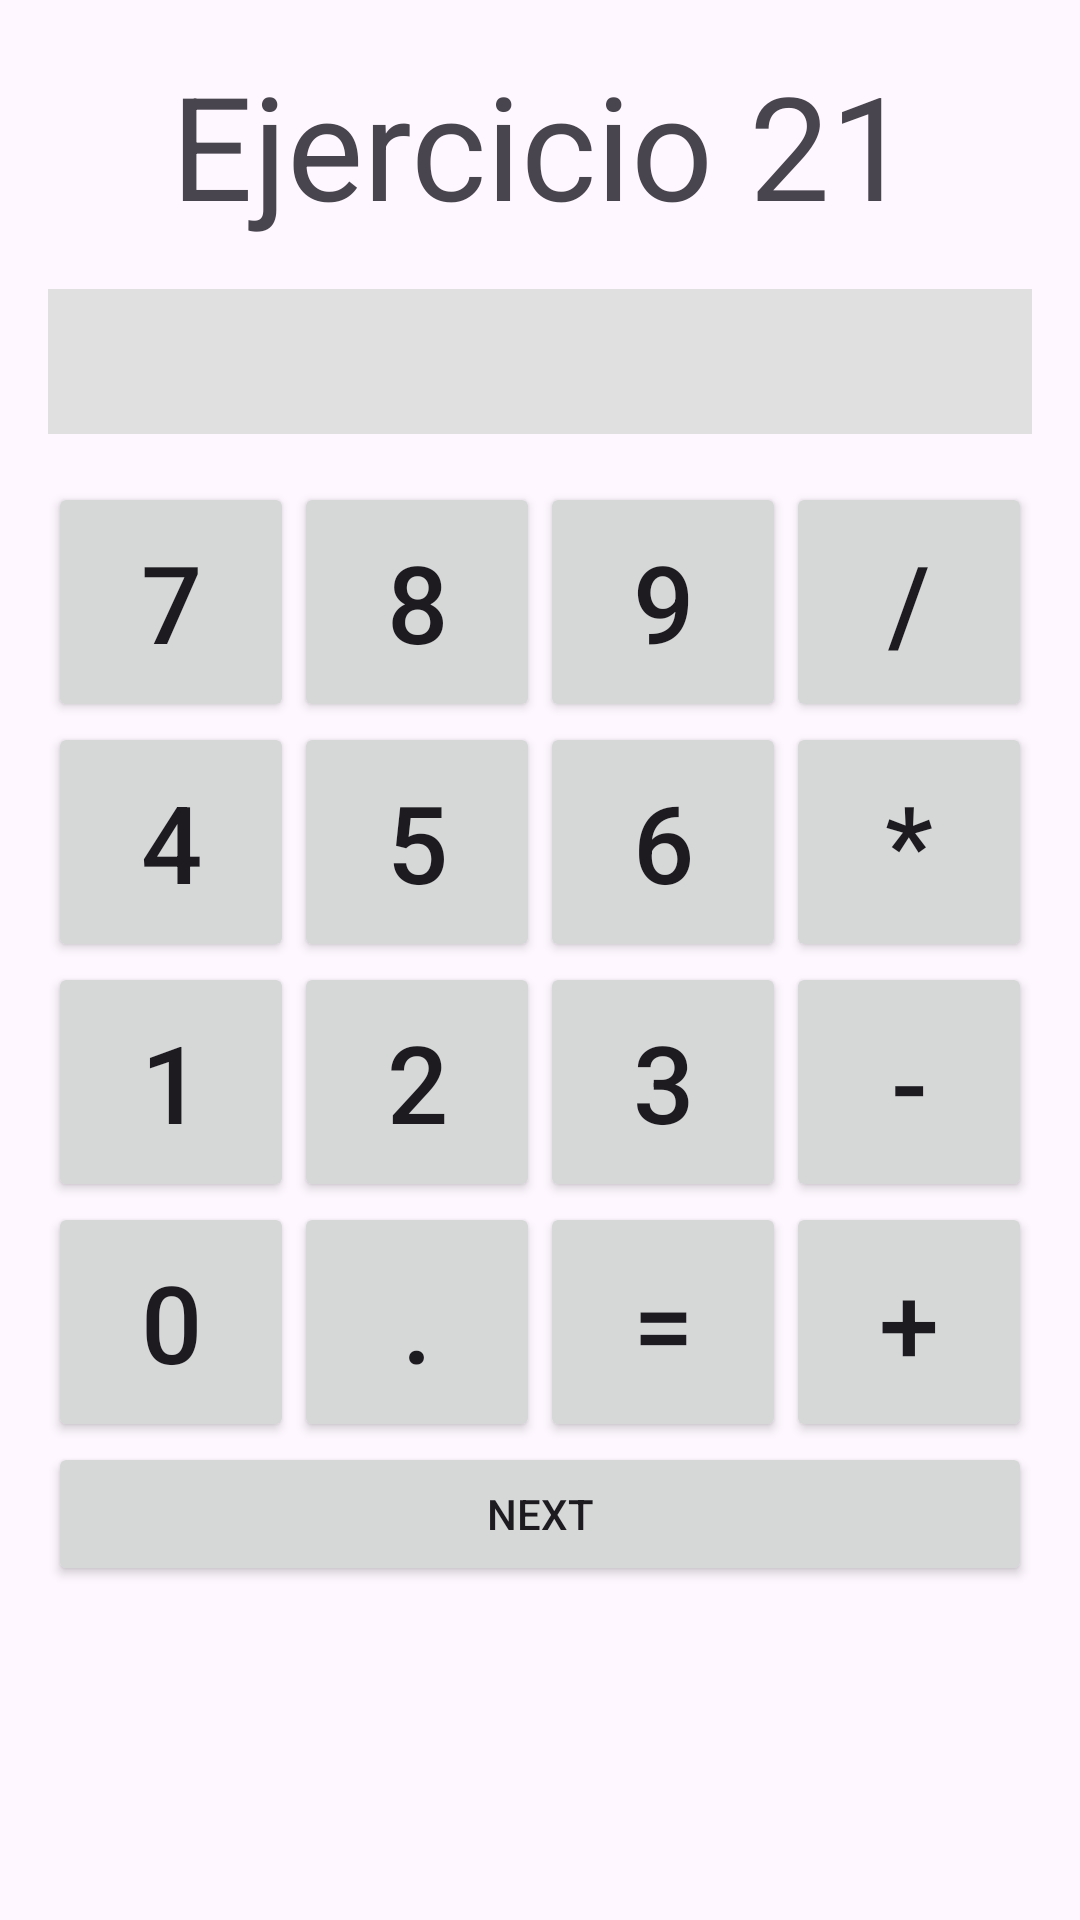

Layout XML and referenced resources for this Android screen:
<!-- AndroidManifest.xml: application theme Theme.EjerciciosAndroid -->
<!-- res/layout/ejercicio21.xml -->
<LinearLayout xmlns:android="http://schemas.android.com/apk/res/android"
    android:layout_width="match_parent"
    android:layout_height="match_parent"
    android:orientation="vertical"
    android:padding="16dp">

    <TextView
        android:layout_width="match_parent"
        android:layout_height="wrap_content"
        android:layout_marginBottom="16dp"
        android:gravity="center"
        android:text="Ejercicio 21"
        android:textSize="48sp" />
    <EditText
        android:id="@+id/calculatorScreen"
        android:layout_width="match_parent"
        android:layout_height="wrap_content"
        android:inputType="none"
        android:textSize="36sp"
        android:layout_gravity="end"
        android:layout_marginBottom="16dp"
        android:background="#E0E0E0"
        android:focusable="false"
        android:clickable="false" />

    
    <LinearLayout
        android:layout_width="match_parent"
        android:layout_height="wrap_content"
        android:orientation="horizontal"
        android:gravity="center">

        <Button
            android:layout_width="0dp"
            android:layout_height="80dp"
            android:layout_weight="1"
            android:text="7"
            android:textSize="36sp" />

        <Button
            android:layout_width="0dp"
            android:layout_height="80dp"
            android:layout_weight="1"
            android:text="8"
            android:textSize="36sp" />

        <Button
            android:layout_width="0dp"
            android:layout_height="80dp"
            android:layout_weight="1"
            android:text="9"
            android:textSize="36sp" />

        <Button
            android:layout_width="0dp"
            android:layout_height="80dp"
            android:layout_weight="1"
            android:text="/"
            android:textSize="36sp" />
    </LinearLayout>

    
    <LinearLayout
        android:layout_width="match_parent"
        android:layout_height="wrap_content"
        android:orientation="horizontal"
        android:gravity="center">

        <Button
            android:layout_width="0dp"
            android:layout_height="80dp"
            android:layout_weight="1"
            android:text="4"
            android:textSize="36sp" />

        <Button
            android:layout_width="0dp"
            android:layout_height="80dp"
            android:layout_weight="1"
            android:text="5"
            android:textSize="36sp" />

        <Button
            android:layout_width="0dp"
            android:layout_height="80dp"
            android:layout_weight="1"
            android:text="6"
            android:textSize="36sp" />

        <Button
            android:layout_width="0dp"
            android:layout_height="80dp"
            android:layout_weight="1"
            android:text="*"
            android:textSize="36sp" />
    </LinearLayout>

    
    <LinearLayout
        android:layout_width="match_parent"
        android:layout_height="wrap_content"
        android:orientation="horizontal"
        android:gravity="center">

        <Button
            android:layout_width="0dp"
            android:layout_height="80dp"
            android:layout_weight="1"
            android:text="1"
            android:textSize="36sp" />

        <Button
            android:layout_width="0dp"
            android:layout_height="80dp"
            android:layout_weight="1"
            android:text="2"
            android:textSize="36sp" />

        <Button
            android:layout_width="0dp"
            android:layout_height="80dp"
            android:layout_weight="1"
            android:text="3"
            android:textSize="36sp" />

        <Button
            android:layout_width="0dp"
            android:layout_height="80dp"
            android:layout_weight="1"
            android:text="-"
            android:textSize="36sp" />
    </LinearLayout>

    
    <LinearLayout
        android:layout_width="match_parent"
        android:layout_height="wrap_content"
        android:orientation="horizontal"
        android:gravity="center">

        <Button
            android:layout_width="0dp"
            android:layout_height="80dp"
            android:layout_weight="1"
            android:text="0"
            android:textSize="36sp" />

        <Button
            android:layout_width="0dp"
            android:layout_height="80dp"
            android:layout_weight="1"
            android:text="."
            android:textSize="36sp" />

        <Button
            android:layout_width="0dp"
            android:layout_height="80dp"
            android:layout_weight="1"
            android:text="="
            android:textSize="36sp" />

        <Button
            android:layout_width="0dp"
            android:layout_height="80dp"
            android:layout_weight="1"
            android:text="+"
            android:textSize="36sp" />
    </LinearLayout>

    <Button
        android:id="@+id/nextButton14"
        android:layout_width="match_parent"
        android:layout_height="wrap_content"
        android:text="Next" />
</LinearLayout>
<!-- resources referenced by this layout -->
<resources>
  <style name="Theme.EjerciciosAndroid" parent="Base.Theme.EjerciciosAndroid" />
  <style name="Base.Theme.EjerciciosAndroid" parent="Theme.Material3.DayNight.NoActionBar">
          
          
      </style>
</resources>
